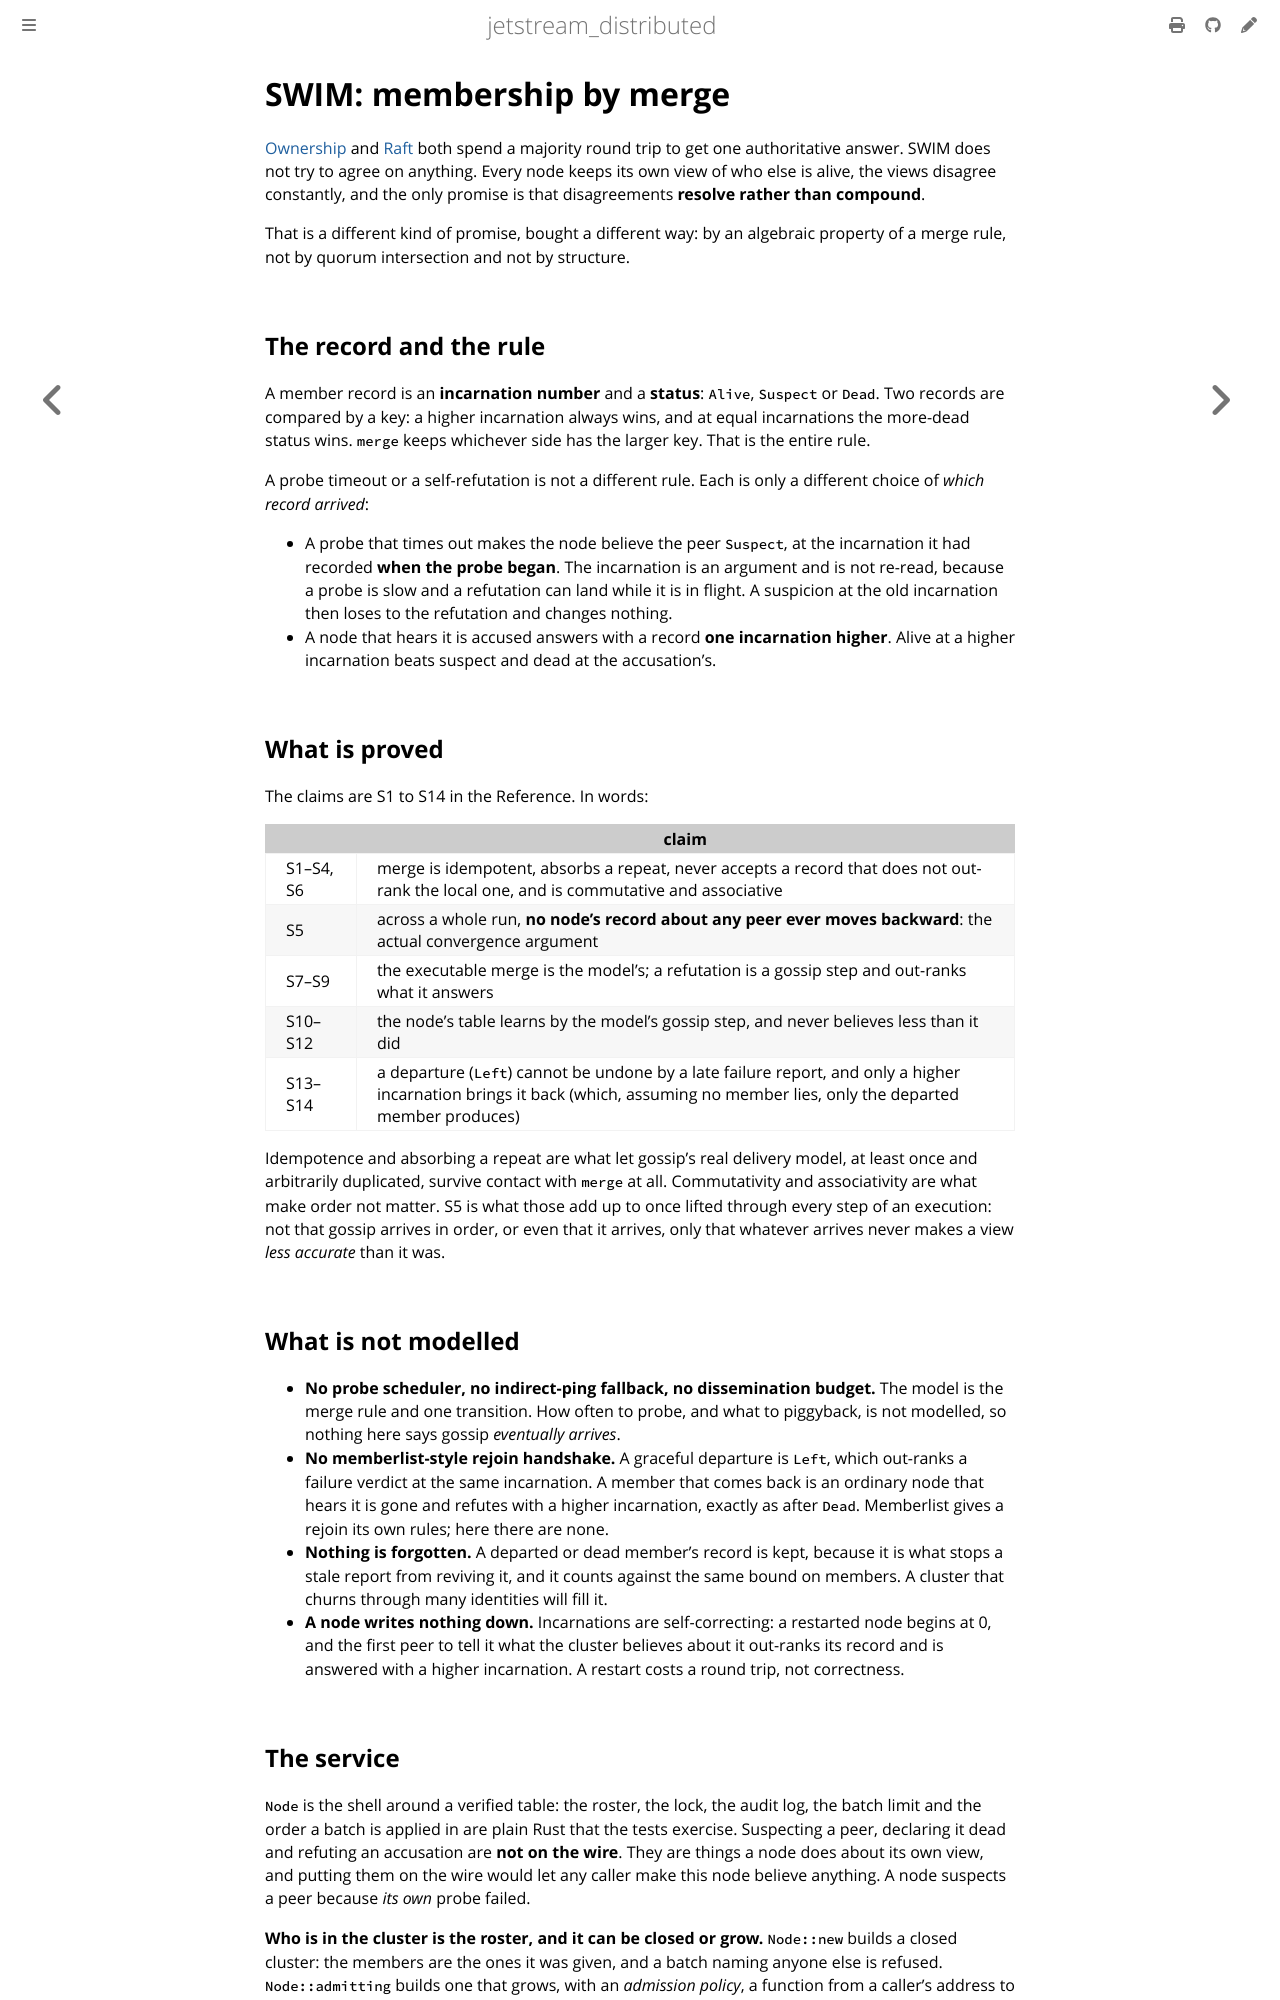

repository: sevki/jetstream_distributed · page: swim.html · generator: mdbook

# SWIM: membership by merge

[Ownership](ownership.md) and [Raft](raft.md) both spend a majority round trip to get
one authoritative answer. SWIM does not try to agree on anything. Every node keeps its
own view of who else is alive, the views disagree constantly, and the only promise is
that disagreements **resolve rather than compound**.

That is a different kind of promise, bought a different way: by an algebraic property
of a merge rule, not by quorum intersection and not by structure.

## The record and the rule

A member record is an **incarnation number** and a **status**: `Alive`, `Suspect` or
`Dead`. Two records are compared by a key: a higher incarnation always wins, and at
equal incarnations the more-dead status wins. `merge` keeps whichever side has the
larger key. That is the entire rule.

A probe timeout or a self-refutation is not a different rule. Each is only a different
choice of *which record arrived*:

- A probe that times out makes the node believe the peer `Suspect`, at the incarnation it
  had recorded **when the probe began**. The incarnation is an argument and is not re-read,
  because a probe is slow and a refutation can land while it is in flight. A suspicion at
  the old incarnation then loses to the refutation and changes nothing.
- A node that hears it is accused answers with a record **one incarnation higher**. Alive
  at a higher incarnation beats suspect and dead at the accusation's.

## What is proved

The claims are S1 to S14 in the Reference. In words:

| | claim |
| --- | --- |
| S1–S4, S6 | merge is idempotent, absorbs a repeat, never accepts a record that does not out-rank the local one, and is commutative and associative |
| S5 | across a whole run, **no node's record about any peer ever moves backward**: the actual convergence argument |
| S7–S9 | the executable merge is the model's; a refutation is a gossip step and out-ranks what it answers |
| S10–S12 | the node's table learns by the model's gossip step, and never believes less than it did |
| S13–S14 | a departure (`Left`) cannot be undone by a late failure report, and only a higher incarnation brings it back (which, assuming no member lies, only the departed member produces) |

Idempotence and absorbing a repeat are what let gossip's real delivery model, at least
once and arbitrarily duplicated, survive contact with `merge` at all. Commutativity and
associativity are what make order not matter. S5 is what those add up to once lifted
through every step of an execution: not that gossip arrives in order, or even that it
arrives, only that whatever arrives never makes a view *less accurate* than it was.

## What is not modelled

- **No probe scheduler, no indirect-ping fallback, no dissemination budget.** The model is
  the merge rule and one transition. How often to probe, and what to piggyback, is not
  modelled, so nothing here says gossip *eventually arrives*.
- **No memberlist-style rejoin handshake.** A graceful departure is `Left`, which out-ranks
  a failure verdict at the same incarnation. A member that comes back is an ordinary
  node that hears it is gone and refutes with a higher incarnation, exactly as after
  `Dead`. Memberlist gives a rejoin its own rules; here there are none.
- **Nothing is forgotten.** A departed or dead member's record is kept, because it is what
  stops a stale report from reviving it, and it counts against the same bound on members.
  A cluster that churns through many identities will fill it.
- **A node writes nothing down.** Incarnations are self-correcting: a restarted node
  begins at 0, and the first peer to tell it what the cluster believes about it out-ranks
  its record and is answered with a higher incarnation. A restart costs a round trip, not
  correctness.
